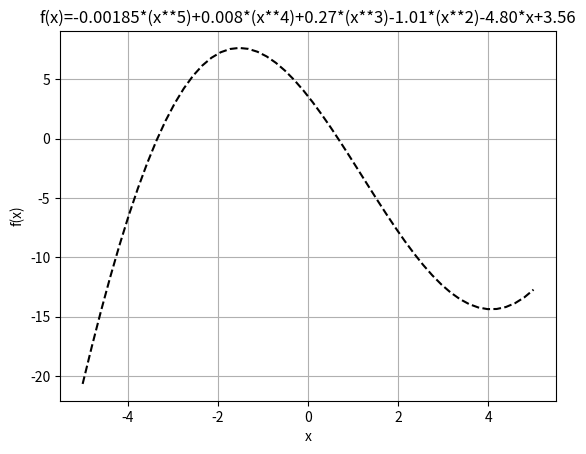
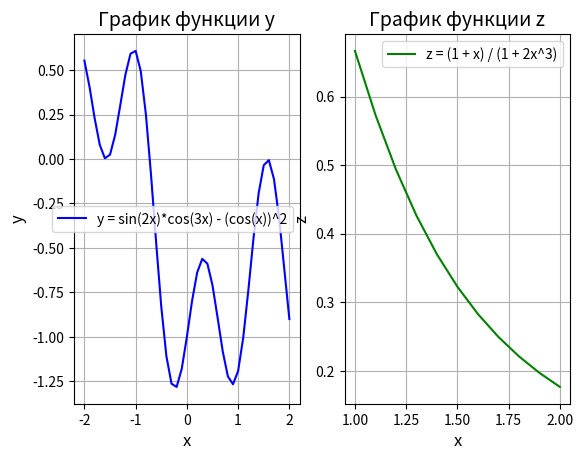

These charts were generated, in order, by the following Python code: (Note: this script raises an exception after producing the figures.)
#Вариант 18 - Романов Никита ЕТ-212

#Задание 1
#Построить график функции одной переменной, x принадлежит [-5;5]. 
#Оформить графики

import numpy as np
import matplotlib.pyplot as plt
import sympy as sp

#График
#y= –0,00185x**5+0,008x**4+0,27x**3–1,01x**2–4,80x+3,56 

x = np.linspace(-5, 5)
y = -0.00185*(x**5)+0.008*(x**4)+0.27*(x**3)-1.01*(x**2)-4.80*x+3.56 
plt.plot(x,y,'k--')
plt.xlabel('x')  
plt.ylabel("f(x)")  
plt.title("f(x)=-0.00185*(x**5)+0.008*(x**4)+0.27*(x**3)-1.01*(x**2)-4.80*x+3.56")  
plt.grid(True)  # Включаем сетку на графике
plt.show()

#Задание 2
# Построить 2 графика в одном окне, так, чтобы у каждого графика была своя область построения. 
# Оформить графики
# x принадлежит [–2;2], шаг 01: 
# y = sin(2x)*cos(3x) – cos2(x) 
# z = (1 + x)/(1+ 2x3) при х >1 


#Диапазон с шагом 0.1
x = np.arange(-2, 2.1, 0.1)

# Первая функция: y = sin(2x)*cos(3x) - cos^2(x)
y = np.sin(2 * x) * np.cos(3 * x) - np.cos(x)**2
# Вторая функция: z = (1 + x) / (1 + 2x^3) при x > 1
x2 = x[x > 1]
z = (1 + x2) / (1 + 2 * x2**3)

# Первый график
plt.subplot(1, 2, 1)
plt.plot(x, y, label='y = sin(2x)*cos(3x) - (cos(x))^2', color='blue')
plt.title('График функции y', fontsize=14)
plt.xlabel('x', fontsize=12)
plt.ylabel('y', fontsize=12)
plt.grid(True)
plt.legend()

# Второй график
plt.subplot(1, 2, 2)
plt.plot(x2, z, label='z = (1 + x) / (1 + 2x^3)', color='green')
plt.title('График функции z', fontsize=14)
plt.xlabel('x', fontsize=12)
plt.ylabel('z', fontsize=12)
plt.grid(True)
plt.legend()

# Отображение графиков
plt.show()

#Задание 3
# Написать 2 класса
# 1. 
# Николаю требуется проверить, возможно ли из представленных отрезков условной длины сформировать треугольник. 
# Для этого он решил создать класс TriangleChecker, принимающий только положительные числа. 
# С помощью метода is_triangle() возвращаются следующие значения (в зависимости от ситуации): 
# – Ура, можно построить треугольник!; 
# – С отрицательными числами ничего не выйдет!; 
# – Нужно вводить только числа!; 
# – Жаль, но из этого треугольник не сделать. 
# 
# 
# 2. Создать класс «Одномерный массив» 
# Класс содержит поле для задания количества элементов и поле для хранения 
# элементов массива. 
# Методы: 
# – ввод и вывод даных, 
# – поиск максимального и минимального элементов, 
# – сортировка массива, 
# – поиск суммы элементов 
# – перегрузка оператора + (добавление элемента) 
# – перегрузка оператора * умножение элементов массива на число.

# Number 1
class TriangleChecker():
    def __init__(self, line1, line2, line3):
        self.line1 = line1
        self.line2 = line2
        self.line3 = line3
    
    def is_triangle(self):
        if(isinstance(self.line1, int) == False or isinstance(self.line2, int) == False or isinstance(self.line3, int) == False):
            print("Нужно вводить только числа!")
        elif(self.line1 < 0 or self.line2 < 0 or self.line3 < 0):
            print("С отрицательными числами ничего не выйдет!")
        elif((self.line1 >= self.line2+self.line3) or (self.line2 >= self.line1+self.line3) or (self.line3 >= self.line1+self.line2)):
            print("Жаль, но из этого треугольник не сделать")
        else:
            print("Ура, можно построить треугольник!")

obj1 = TriangleChecker('123', '12412', '3123')
obj2 = TriangleChecker(12, 14, 27)
obj3 = TriangleChecker(3, 4, 5)
obj4 = TriangleChecker(-1, 4, -4)

TriangleChecker.is_triangle(obj1)
TriangleChecker.is_triangle(obj2)
TriangleChecker.is_triangle(obj3)
TriangleChecker.is_triangle(obj4)

#Number 2
class OneLineArray():
    #Конструктор
    def __init__(self, countElem):
        self.countElem = countElem
        self.mass = [0] * countElem #Инициализация массива нулями

    #Ввод данных
    def inputData(self):
        is_working = True
        i = 0
        print("Вы сейчас находитесь на этапе ввода элементов в массив: ")
        while(is_working):
            if (i == self.countElem): 
                is_working = False
                break
            c = input("Введите число для вашего элемента: ")
            if(isinstance(int(c), int) == False):
               is_working = False
               print("Ошибка! Перезапустите заного компиляцию программы!")
               break
            self.mass[i] = int(c)
            i += 1

    
    #Вывод данных
    def printData(self):
        print(f"Вот ваш массив: {self.mass}")
    
    #Поиск максимального элемента
    def maxElem(self):
        print(f"Максимальный элемент в массиве: {max(self.mass)}")

    #Поиск минимального элемента
    def minElen(self):
        print(f"Минимальный элемент в массиве: {min(self.mass)}")

    #сортировка массива
    def sortMass(self):
        self.mass.sort()
        print(f"Вот ваш отсортированный массив: {self.mass}")

    #поиск суммы элементов
    def sumElem(self):
        print(f"Сумма элементов массива: {sum(self.mass)}")

    #перегрузка оператора + (добавление элемента)
    def __add__(self, value):
        self.mass.append(value) 
        self.countElem += 1
        return self
        
    #перегрузка оператора * умножение элементов массива на число
    def __mul__(self, number):
        for i in range(self.countElem):
            self.mass[i] *= number
        return self

c = int(input("Ввдеите размер массива: "))
obj = OneLineArray(c)
obj.inputData()
obj.printData()
obj.maxElem()
obj.minElen()
obj.sumElem()
obj.sortMass()

num1 = int(input("Придумайте число, чтобы добавить его в конец массива: "))
obj += num1
obj.printData()

num2 = int(input("Придумайте число, чтобы каждый элемент домножился на какое-нибудь число: "))
obj = obj * num2
obj.printData()
